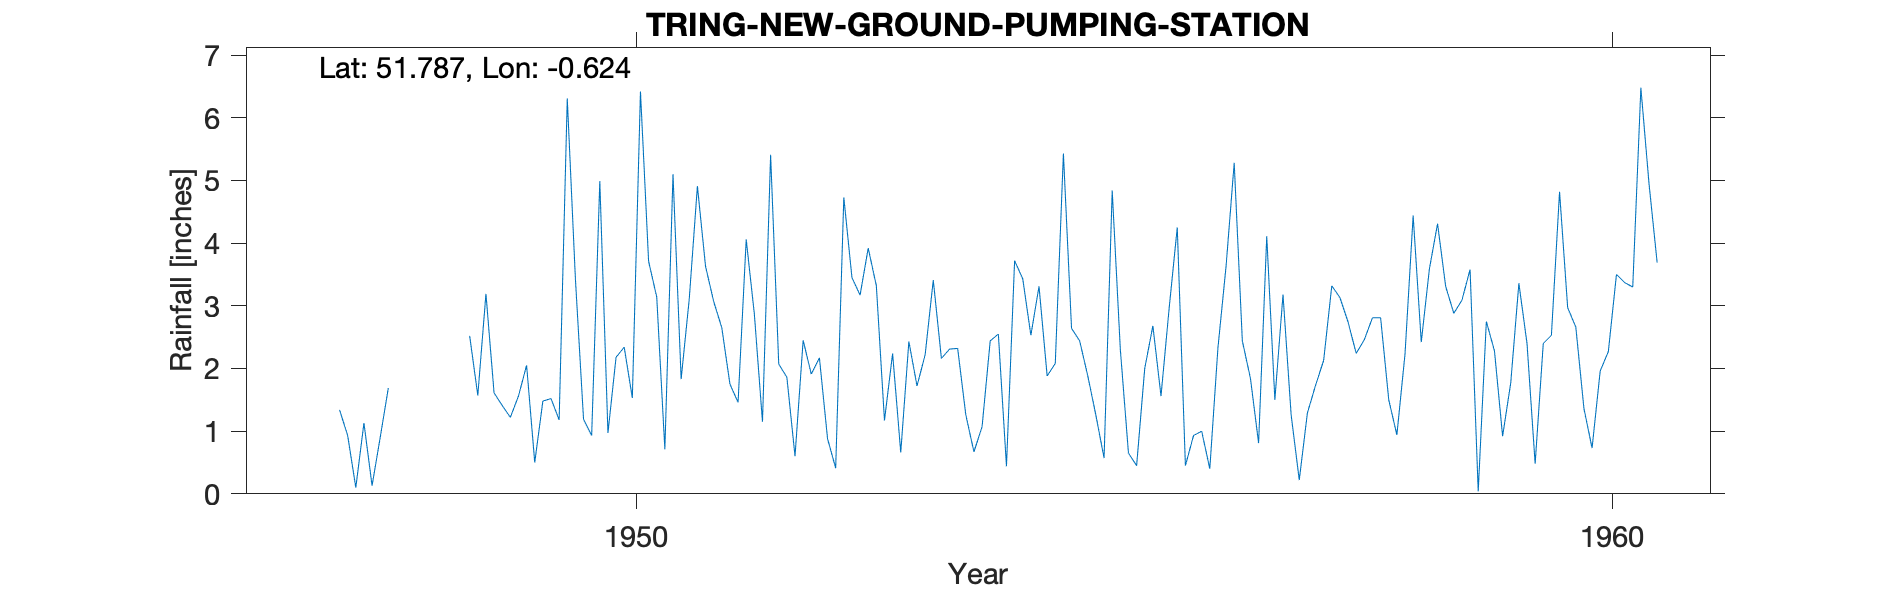

Data behind this chart, as committed beside it:
TRING-NEW-GROUND-PUMPING-STATION, , , , , , , , , , , , , , , , , , , , , , , 
Grid ref, SP950107, Long, -0.6241, Lat, 51.79, Elevation, 432, ft, , , , , , , , , , , , , , , 
Station no, 932/2, , , , , , , , , , , , , , , , , , , , , , 
, 1941, 1942, 1943, 1944, 1945, 1946, 1947, 1948, 1949, 1950, 1951, 1952, 1953, 1954, 1955, 1956, 1957, 1958, 1959, 1960, , , 
January, , , , , , , , , 1.61, 0.93, 3.11, 1.86, 1.17, 1.07, 2.44, 4.25, 1.5, 2.81, 3.58, 2.97, , , 
February, , , , , , , , , 1.41, 4.99, 4.91, 0.6, 2.24, 2.44, 1.88, 0.45, 3.18, 2.81, 0.04, 2.66, , , 
March, , , , , , , , , 1.22, 0.97, 3.63, 2.45, 0.66, 2.55, 1.25, 0.93, 1.26, 1.5, 2.75, 1.36, , , 
April, , , , , , , , , 1.56, 2.18, 3.07, 1.91, 2.43, 0.44, 0.57, 1, 0.22, 0.94, 2.28, 0.73, , , 
May, , , , , , , , , 2.05, 2.34, 2.65, 2.17, 1.72, 3.72, 4.84, 0.4, 1.29, 2.23, 0.92, 1.96, , , 
June, , , , , , , 1.34, , 0.5, 1.53, 1.75, 0.88, 2.22, 3.43, 2.3, 2.33, 1.73, 4.44, 1.77, 2.27, , , 
July, , , , , , , 0.93, , 1.48, 6.42, 1.46, 0.41, 3.41, 2.53, 0.65, 3.63, 2.13, 2.42, 3.36, 3.5, , , 
August, , , , , , , 0.1, , 1.52, 3.71, 4.06, 4.73, 2.16, 3.31, 0.45, 5.28, 3.32, 3.59, 2.4, 3.37, , , 
September, , , , , , , 1.13, , 1.18, 3.14, 2.87, 3.45, 2.31, 1.88, 2, 2.44, 3.13, 4.31, 0.48, 3.3, , , 
October, , , , , , , 0.13, 2.52, 6.31, 0.71, 1.15, 3.17, 2.32, 2.08, 2.68, 1.84, 2.74, 3.31, 2.4, 6.48, , , 
November, , , , , , , 0.9, 1.57, 3.43, 5.1, 5.41, 3.92, 1.26, 5.43, 1.56, 0.81, 2.24, 2.88, 2.53, 4.95, , , 
December, , , , , , , 1.69, 3.19, 1.19, 1.83, 2.07, 3.32, 0.67, 2.64, 2.96, 4.11, 2.46, 3.09, 4.82, 3.69, , , 
Total, , , , , , , , , 23.46, 33.85, 36.14, 28.87, 22.57, 31.52, 23.58, 27.47, 25.2, 34.33, 27.33, 37.24, , , 
